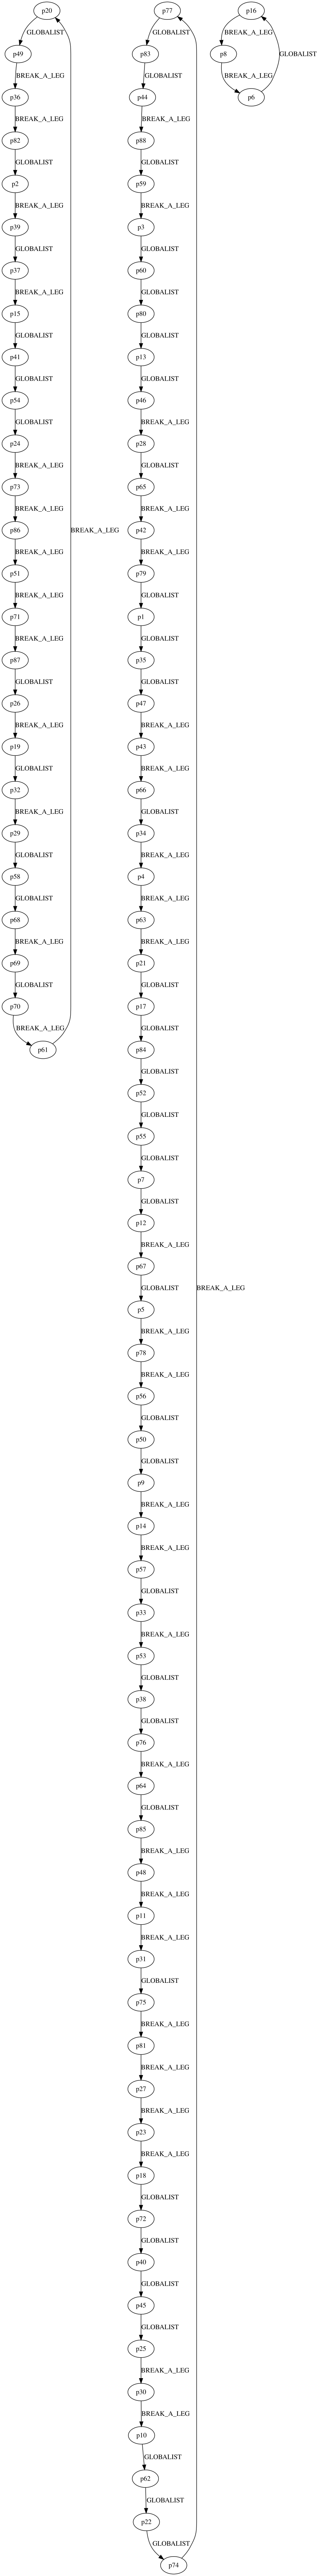

The script that drew this image:
#!/usr/bin/env python
import json
from pathlib import Path


def scan_bonuses(path):
    for fn in path.glob('*.json'):
        with open(fn) as fp:
            obj = json.load(fp)
        pid = int(fn.stem)
        for bonus in obj.get('bonuses', []):
            bid = bonus['problem']
            t = bonus['bonus']
            yield (pid, bid, t)


def main():
    path = Path(__file__).with_name('spec') / 'problems'
    print('digraph {')
    for a, b, t in scan_bonuses(path):
        print(f'p{a} -> p{b} [label="{t}"];')
    print('}')


if __name__ == '__main__':
    main()
